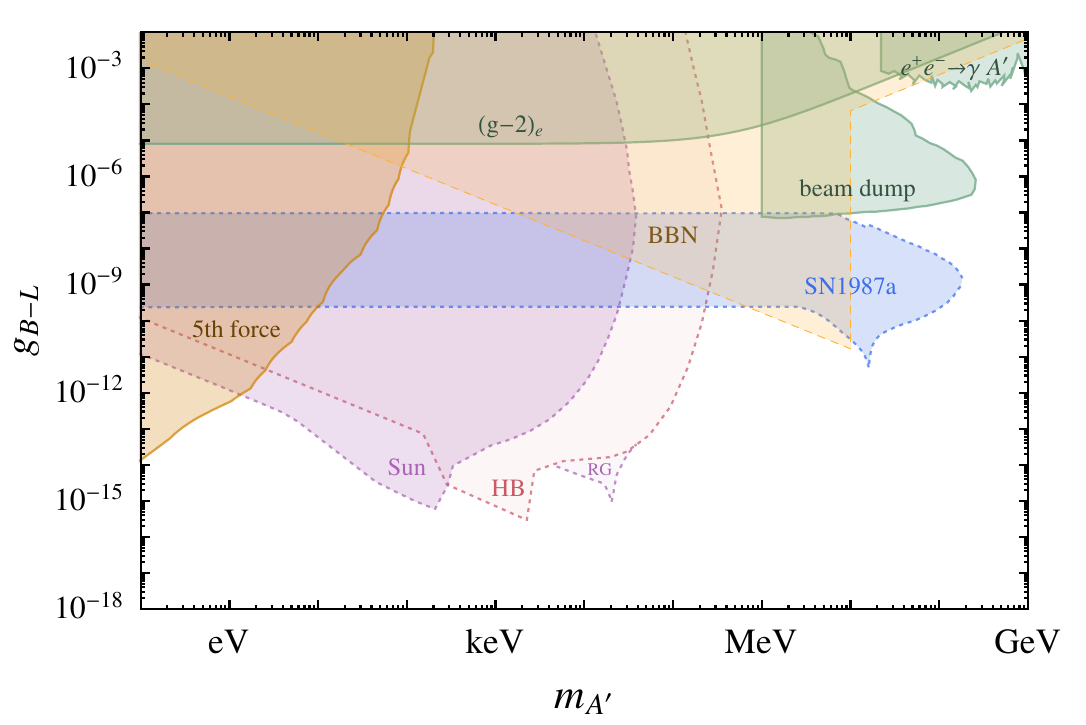

The table this chart was drawn from, first rows:
5.131881881881881, -9.638108156786318
5.304, -9.639
5.476, -9.649
5.992, -9.661
6.289, -9.682
6.493, -9.721
6.579, -9.798
6.672, -9.894
6.766, -10.05
6.876, -10.28
7.017, -10.57
7.11, -10.8
7.181, -11.07
7.212, -11.34
7.236, -11.03
7.251, -10.76
7.282, -10.59
7.337, -10.43
7.423, -10.32
7.517, -10.22
7.627, -10.13
7.744, -10.05
7.83, -9.957
7.916, -9.861
8.018, -9.689
8.104, -9.536
8.174, -9.364
8.237, -9.153
8.26, -9.038
8.26, -8.923
8.26, -8.808
8.237, -8.712
8.19, -8.577
8.143, -8.481
8.08, -8.385
7.978, -8.231
7.83, -8.038
7.705, -7.903
7.533, -7.711
7.345, -7.499
7.243, -7.422
7.165, -7.402
7.056, -7.325
6.954, -7.19
6.876, -7.094
6.774, -7.074
6.618, -7.074
5.46, -7.049
5.108, -7.048
